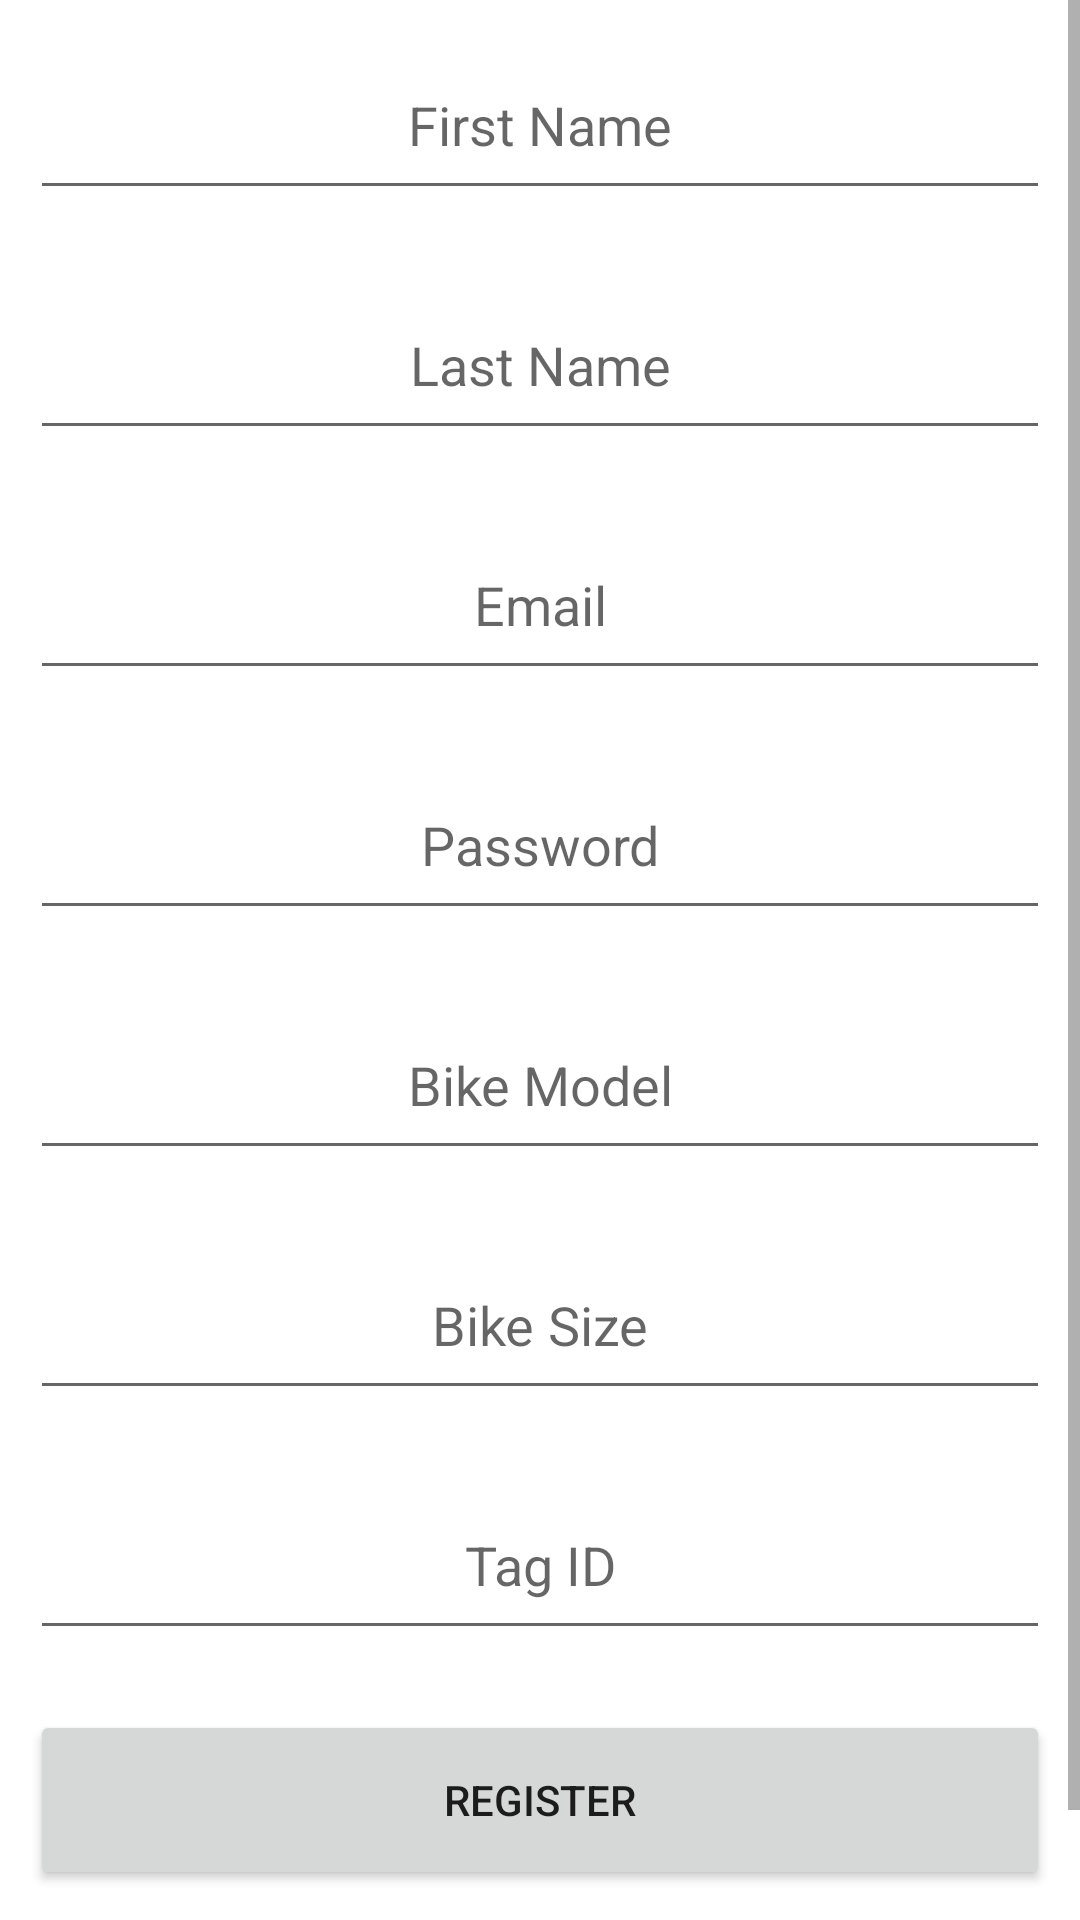

Layout XML and referenced resources for this Android screen:
<!-- AndroidManifest.xml: application theme Theme.BikeTag -->
<!-- res/layout/activity_register.xml -->
<?xml version="1.0" encoding="utf-8"?>
<androidx.constraintlayout.widget.ConstraintLayout xmlns:android="http://schemas.android.com/apk/res/android"
    xmlns:app="http://schemas.android.com/apk/res-auto"
    xmlns:tools="http://schemas.android.com/tools"
    android:layout_width="match_parent"
    android:layout_height="match_parent"
    tools:context=".ui.Authorization.Register">

    <ScrollView
        android:layout_width="match_parent"
        android:layout_height="match_parent">

        <LinearLayout
            android:layout_width="match_parent"
            android:layout_height="wrap_content"
            android:orientation="vertical">

            <EditText
                android:id="@+id/firstNameTxtReg"
                android:layout_width="match_parent"
                android:layout_height="60dp"
                android:layout_margin="10dp"
                android:gravity="center"
                android:hint="First Name"
                android:inputType="textPersonName"
                android:selectAllOnFocus="true" />

            <EditText
                android:id="@+id/lastNameTxtReg"
                android:layout_width="match_parent"
                android:layout_height="60dp"
                android:layout_margin="10dp"
                android:gravity="center"
                android:hint="Last Name"
                android:inputType="textPersonName"
                android:selectAllOnFocus="true" />

            <EditText
                android:id="@+id/emailTxtReg"
                android:layout_width="match_parent"
                android:layout_height="60dp"
                android:layout_margin="10dp"
                android:gravity="center"
                android:hint="Email"
                android:inputType="textEmailAddress"
                android:selectAllOnFocus="true" />

            <EditText
                android:id="@+id/passwordTxtReg"
                android:layout_width="match_parent"
                android:layout_height="60dp"
                android:layout_margin="10dp"
                android:gravity="center"
                android:hint="Password"
                android:inputType="numberPassword"
                android:selectAllOnFocus="true" />

            <EditText
                android:id="@+id/bikeModelTxtReg"
                android:layout_width="match_parent"
                android:layout_height="60dp"
                android:layout_margin="10dp"
                android:gravity="center"
                android:hint="Bike Model"
                android:selectAllOnFocus="true" />

            <EditText
                android:id="@+id/bikeSizeTxtReg"
                android:layout_width="match_parent"
                android:layout_height="60dp"
                android:layout_margin="10dp"
                android:gravity="center"
                android:hint="Bike Size"
                android:inputType="number"
                android:selectAllOnFocus="true" />

            <EditText
                android:id="@+id/bikeTagIdTxtReg"
                android:layout_width="match_parent"
                android:layout_height="60dp"
                android:layout_margin="10dp"
                android:gravity="center"
                android:hint="Tag ID"
                android:inputType="number"
                android:selectAllOnFocus="true" />

            <Button
                android:id="@+id/registerBtn"
                android:layout_width="match_parent"
                android:layout_height="60dp"
                android:layout_margin="10dp"
                android:clickable="true"
                android:focusable="true"
                android:gravity="center"
                android:text="Register" />

            <TextView
                android:id="@+id/goToLogin"
                android:layout_width="match_parent"
                android:layout_height="wrap_content"
                android:layout_margin="10dp"
                android:clickable="true"
                android:focusable="true"
                android:gravity="center"
                android:text="Have an account? LOG IN" />
        </LinearLayout>
    </ScrollView>

</androidx.constraintlayout.widget.ConstraintLayout>
<!-- resources referenced by this layout -->
<resources>
  <style name="Theme.BikeTag" parent="Theme.MaterialComponents.Light.DarkActionBar">
          
          
          <item name="colorPrimary">@color/colorPrimary</item>
          <item name="colorPrimaryVariant">@color/colorPrimaryDark</item>
          <item name="colorOnPrimary">@color/white</item>
          
          <item name="colorSecondary">@color/colorPrimaryDark</item>
          <item name="colorSecondaryVariant">@color/colorPrimaryDark</item>
          <item name="colorOnSecondary">@color/white</item>
          
          <item name="android:statusBarColor" tools:targetApi="l">?attr/colorPrimaryVariant</item>
          
      </style>
  <color name="colorPrimary">#015484</color>
  <color name="colorPrimaryDark">#4980B6</color>
  <color name="white">#FFFFFFFF</color>
</resources>
